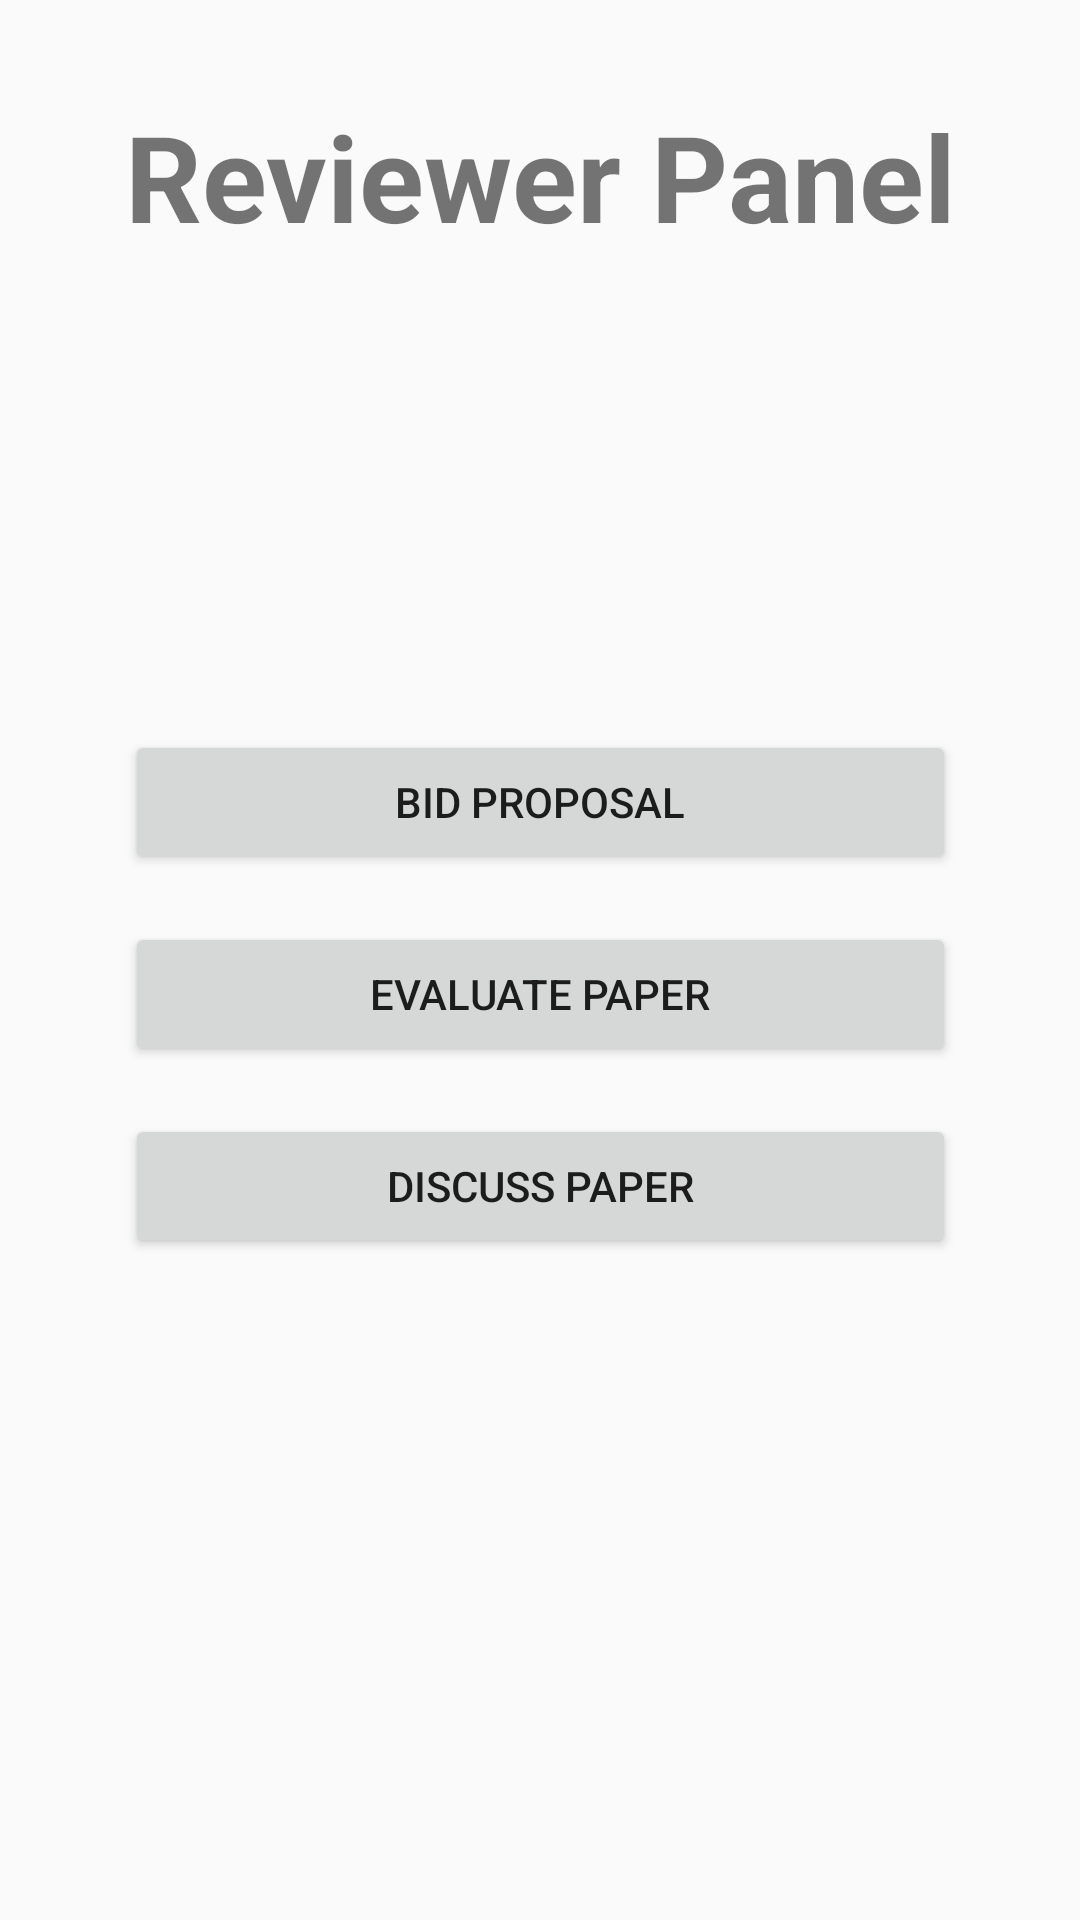

This screen was rendered from an Android layout file. Write that file and the resources it references.
<!-- AndroidManifest.xml: application theme Theme.Conforange -->
<!-- res/layout/reviewer_fragment.xml -->
<?xml version="1.0" encoding="utf-8"?>
<androidx.constraintlayout.widget.ConstraintLayout
        xmlns:android="http://schemas.android.com/apk/res/android"
        xmlns:app="http://schemas.android.com/apk/res-auto" xmlns:tools="http://schemas.android.com/tools"
        android:layout_width="match_parent"
        android:layout_height="match_parent"
        tools:context=".view.roles.reviewer.ReviewerFragment" android:id="@+id/frameLayout2">


    <TextView
            android:text="Reviewer Panel"
            android:layout_width="wrap_content"
            android:layout_height="wrap_content"
            android:textSize="40sp" android:textStyle="bold"
            android:id="@+id/textView2" app:layout_constraintStart_toStartOf="parent"
            app:layout_constraintHorizontal_bias="0.5" app:layout_constraintEnd_toEndOf="parent"
            app:layout_constraintTop_toTopOf="parent" android:layout_marginTop="32dp"/>
    <Button
            android:text="Bid proposal"
            android:layout_width="0dp"
            android:layout_height="wrap_content"
            android:id="@+id/button_bid_proposal" app:layout_constraintStart_toStartOf="@+id/textView2"
            app:layout_constraintEnd_toEndOf="@+id/textView2" android:layout_marginTop="158dp"
            app:layout_constraintTop_toBottomOf="@+id/textView2"/>
    <Button
            android:text="Evaluate paper"
            android:layout_width="0dp"
            android:layout_height="wrap_content"
            android:id="@+id/button_evaluate_paper"
            app:layout_constraintStart_toStartOf="@+id/textView2"
            app:layout_constraintEnd_toEndOf="@+id/textView2" app:layout_constraintHorizontal_bias="0.497"
            app:layout_constraintTop_toBottomOf="@+id/button_bid_proposal" android:layout_marginTop="16dp"/>
    <Button
            android:text="Discuss Paper"
            android:layout_width="0dp"
            android:layout_height="wrap_content"
            android:id="@+id/button_discuss_paper" android:layout_marginTop="16dp"
            app:layout_constraintTop_toBottomOf="@+id/button_evaluate_paper"
            app:layout_constraintStart_toStartOf="@+id/textView2"
            app:layout_constraintEnd_toEndOf="@+id/textView2"/>
</androidx.constraintlayout.widget.ConstraintLayout>
<!-- resources referenced by this layout -->
<resources>
  <style name="Theme.Conforange" parent="Theme.MaterialComponents">
          <item name="colorPrimary">@color/colorPrimary</item>
          <item name="colorBackgroundFloating">@color/colorSecondary</item>
      </style>
  <color name="colorPrimary">#ff9800</color>
  <color name="colorSecondary">#424242</color>
</resources>
